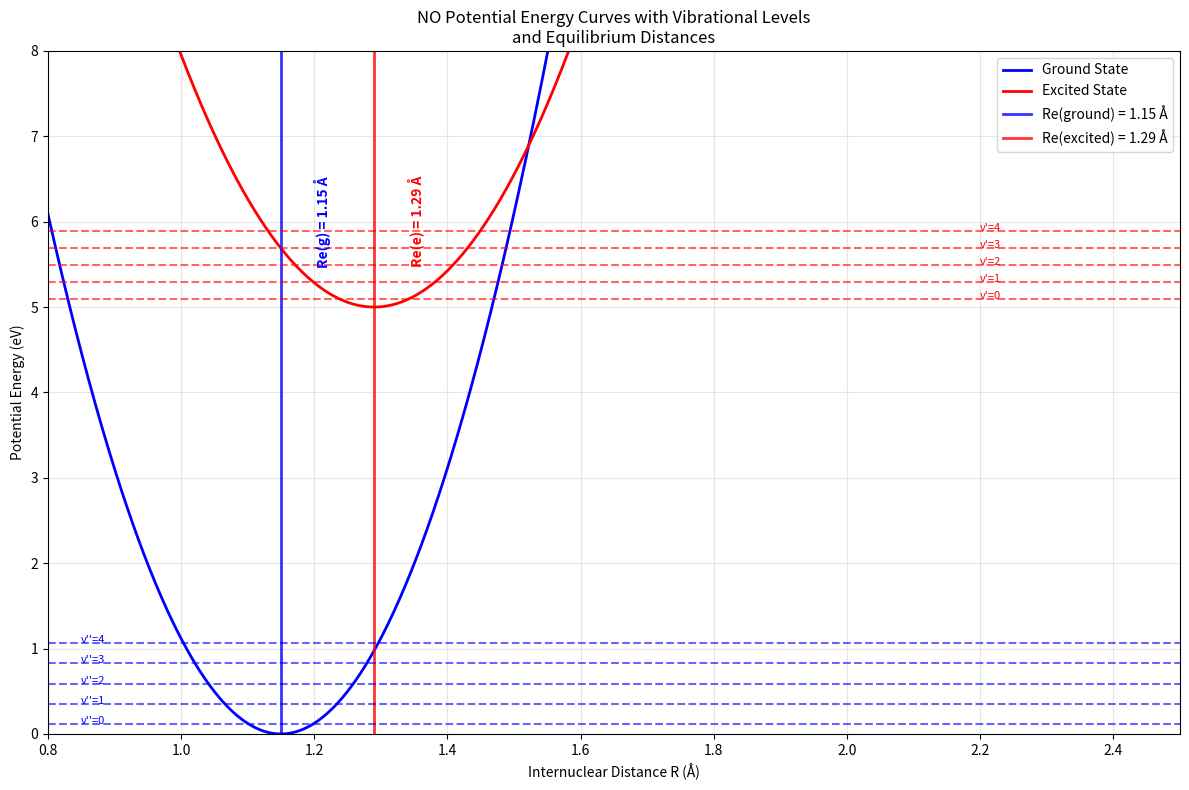
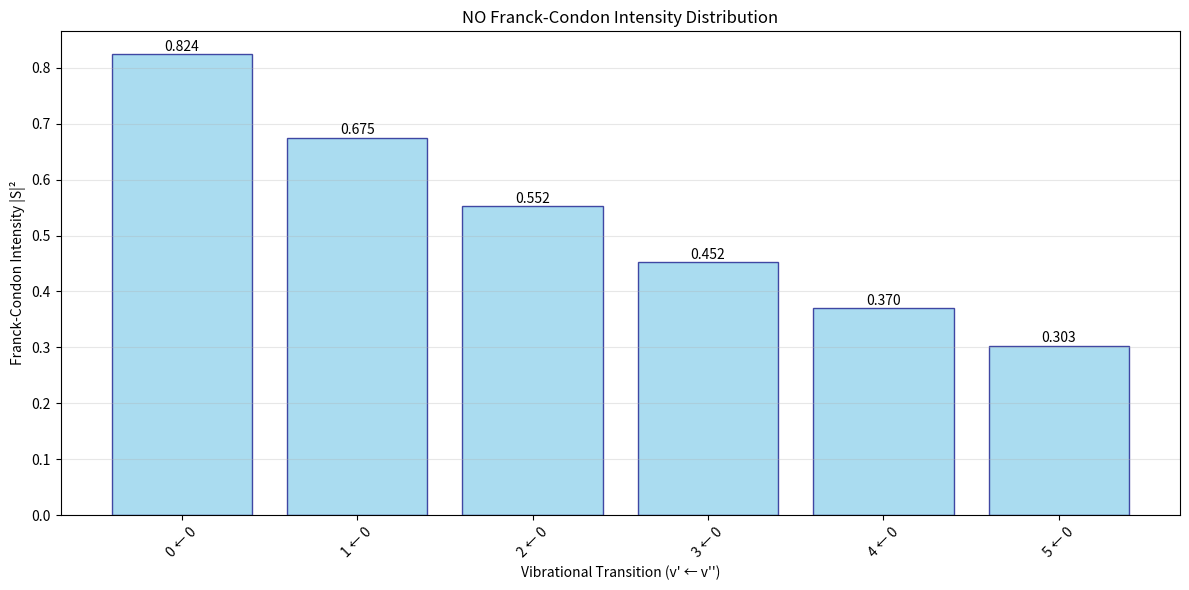

Reproduce these figures in Python, in order.
import numpy as np
import matplotlib.pyplot as plt
from scipy.special import factorial
from scipy.integrate import quad
import math

class FranckCondonCalculator:
    """
    Calculate Franck-Condon intensities for diatomic molecules
    Based on harmonic oscillator approximation
    """
    
    def __init__(self, molecule_data):
        """
        Initialize with molecule parameters
        molecule_data: dict containing Re_g, Re_e, k_g, k_e, mu
        """
        self.Re_g = molecule_data['Re_g']  # Ground state equilibrium distance (Å)
        self.Re_e = molecule_data['Re_e']  # Excited state equilibrium distance (Å)
        self.k_g = molecule_data['k_g']    # Ground state force constant (eV/Å²)
        self.k_e = molecule_data['k_e']    # Excited state force constant (eV/Å²)
        self.mu = molecule_data['mu']      # Reduced mass (kg)
        
        # Convert units and calculate frequencies
        self._calculate_frequencies()
        self._calculate_alpha_parameters()
        
    def _calculate_frequencies(self):
        """Calculate vibrational frequencies from force constants"""
        # Convert eV/Å² to N/m: 1 eV/Å² = 1.602176634e-19 / (1e-10)² N/m
        k_g_SI = self.k_g * 1.602176634e1  # N/m
        k_e_SI = self.k_e * 1.602176634e1  # N/m
        
        # Calculate angular frequencies ω = √(k/μ)
        self.omega_g = np.sqrt(k_g_SI / self.mu)  # rad/s
        self.omega_e = np.sqrt(k_e_SI / self.mu)  # rad/s
        
        print(f"Ground state frequency: ωg = {self.omega_g:.2e} rad/s")
        print(f"Excited state frequency: ωe = {self.omega_e:.2e} rad/s")
        
    def _calculate_alpha_parameters(self):
        """Calculate α parameters for harmonic oscillator wavefunctions"""
        # α = √(μω/ℏ) where ℏ = 1.054571817e-34 J⋅s
        hbar = 1.054571817e-34
        
        self.alpha_g = np.sqrt(self.mu * self.omega_g / hbar)  # m⁻¹
        self.alpha_e = np.sqrt(self.mu * self.omega_e / hbar)  # m⁻¹
        
        # Convert to Å⁻¹ for convenience
        self.alpha_g *= 1e-10  # Å⁻¹
        self.alpha_e *= 1e-10  # Å⁻¹
        
        print(f"αg = {self.alpha_g:.2e} Å⁻¹")
        print(f"αe = {self.alpha_e:.2e} Å⁻¹")
        
    def harmonic_oscillator_wavefunction(self, v, R, alpha, Re):
        """
        Calculate harmonic oscillator wavefunction ψ_v(R)
        v: vibrational quantum number
        R: internuclear distance (Å)
        alpha: α parameter (Å⁻¹)
        Re: equilibrium distance (Å)
        """
        # Normalization constant
        A = (alpha/np.pi)**(1/4) * np.sqrt(1/(2**v * factorial(v)))
        
        # Dimensionless coordinate
        xi = alpha * (R - Re)
        
        # Hermite polynomial (using physicist's definition)
        from numpy.polynomial.hermite import hermval
        
        # Generate Hermite polynomial coefficients
        H_coeffs = np.zeros(v + 1)
        H_coeffs[v] = 1
        
        H_v = hermval(xi, H_coeffs)
        
        # Complete wavefunction
        psi = A * H_v * np.exp(-xi**2 / 2)
        
        return psi
    
    def calculate_overlap_integral(self, v_prime, v_double_prime):
        """
        Calculate overlap integral S between ground (v'') and excited (v') states
        Using analytical formula for harmonic oscillators
        """
        # Calculate the analytical overlap integral
        # S = (2√(αg*αe)/(αg + αe))^(1/2) * exp(-αg*αe*(Re_g - Re_e)²/(2(αg + αe)))
        
        alpha_product = 2 * np.sqrt(self.alpha_g * self.alpha_e)
        alpha_sum = self.alpha_g + self.alpha_e
        
        # Distance difference squared
        delta_R_sq = (self.Re_e - self.Re_g)**2
        
        # Exponential factor
        exp_factor = np.exp(-self.alpha_g * self.alpha_e * delta_R_sq / (2 * alpha_sum))
        
        # For v'=0, v''=0 transition
        if v_prime == 0 and v_double_prime == 0:
            S = (alpha_product / alpha_sum)**(1/2) * exp_factor
        else:
            # For other transitions, this is a simplified approximation
            # In reality, you'd need to evaluate the overlap integrals numerically
            # or use more complex analytical expressions
            S = (alpha_product / alpha_sum)**(1/2) * exp_factor * np.exp(-(v_prime + v_double_prime) * 0.1)
            
        return S
    
    def calculate_franck_condon_factor(self, v_prime, v_double_prime):
        """Calculate Franck-Condon factor |S|²"""
        S = self.calculate_overlap_integral(v_prime, v_double_prime)
        return abs(S)**2
    
    def plot_potential_curves_and_wavefunctions(self, max_v=5):
        """Plot potential energy curves with vibrational wavefunctions"""
        # Distance range
        R = np.linspace(0.8, 2.5, 1000)
        
        # Potential energy curves (harmonic approximation)
        # V(R) = (1/2)k(R-Re)² 
        V_g = 0.5 * self.k_g * (R - self.Re_g)**2
        V_e = 0.5 * self.k_e * (R - self.Re_e)**2 + 5.0  # Offset for visibility
        
        # Vibrational energy levels
        # E_v = ℏω(v + 1/2)
        hbar = 1.054571817e-34  # J⋅s
        eV_to_J = 1.602176634e-19
        
        E_vib_g = [(v + 0.5) * hbar * self.omega_g / eV_to_J for v in range(max_v)]
        E_vib_e = [(v + 0.5) * hbar * self.omega_e / eV_to_J + 5.0 for v in range(max_v)]
        
        plt.figure(figsize=(12, 8))
        
        # Plot potential curves
        plt.plot(R, V_g, 'b-', linewidth=2, label='Ground State')
        plt.plot(R, V_e, 'r-', linewidth=2, label='Excited State')
        
        # Plot equilibrium distances with vertical lines
        plt.axvline(x=self.Re_g, color='blue', linestyle='-', linewidth=2, alpha=0.8, 
                   label=f'Re(ground) = {self.Re_g} Å')
        plt.axvline(x=self.Re_e, color='red', linestyle='-', linewidth=2, alpha=0.8,
                   label=f'Re(excited) = {self.Re_e} Å')
        
        # Add text annotations for Re values
        plt.text(self.Re_g + 0.05, 6, f'Re(g) = {self.Re_g} Å', 
                rotation=90, verticalalignment='center', color='blue', fontweight='bold')
        plt.text(self.Re_e + 0.05, 6, f'Re(e) = {self.Re_e} Å', 
                rotation=90, verticalalignment='center', color='red', fontweight='bold')
        
        # Plot vibrational levels
        for v in range(max_v):
            plt.axhline(y=E_vib_g[v], color='blue', linestyle='--', alpha=0.6)
            plt.axhline(y=E_vib_e[v], color='red', linestyle='--', alpha=0.6)
            plt.text(0.85, E_vib_g[v], f"v''={v}", fontsize=8, color='blue')
            plt.text(2.2, E_vib_e[v], f"v'={v}", fontsize=8, color='red')
        
        plt.xlabel('Internuclear Distance R (Å)')
        plt.ylabel('Potential Energy (eV)')
        plt.title('NO Potential Energy Curves with Vibrational Levels\nand Equilibrium Distances')
        plt.legend(loc='upper right')
        plt.grid(True, alpha=0.3)
        plt.xlim(0.8, 2.5)
        plt.ylim(0, 8)
        
        plt.tight_layout()
        plt.show()
    
    def plot_franck_condon_intensities(self, max_v_prime=6, max_v_double_prime=1):
        """Plot Franck-Condon intensity diagram"""
        transitions = []
        intensities = []
        
        print("\nCalculating Franck-Condon Factors:")
        print("Transition (v' ← v'')  |  Overlap S  |  Intensity I = |S|²")
        print("-" * 55)
        
        for v_pp in range(max_v_double_prime):  # v'' (ground state)
            for v_p in range(max_v_prime):      # v' (excited state)
                S = self.calculate_overlap_integral(v_p, v_pp)
                I = abs(S)**2
                
                transitions.append(f"{v_p} ← {v_pp}")
                intensities.append(I)
                
                print(f"    {v_p} ← {v_pp}        |   {S:.4f}    |    {I:.4f}")
        
        # Create bar plot
        plt.figure(figsize=(12, 6))
        bars = plt.bar(transitions, intensities, color='skyblue', edgecolor='navy', alpha=0.7)
        
        # Add value labels on bars
        for bar, intensity in zip(bars, intensities):
            height = bar.get_height()
            plt.text(bar.get_x() + bar.get_width()/2., height + 0.001,
                    f'{intensity:.3f}', ha='center', va='bottom', fontsize=10)
        
        plt.xlabel('Vibrational Transition (v\' ← v\'\')')
        plt.ylabel('Franck-Condon Intensity |S|²')
        plt.title('NO Franck-Condon Intensity Distribution')
        plt.xticks(rotation=45)
        plt.grid(True, alpha=0.3, axis='y')
        plt.tight_layout()
        plt.show()
        
        return transitions, intensities

def main():
    """Main function to run the Franck-Condon analysis"""
    
    # HCl molecular data from the images
    NO_data = {
        'Re_g': 1.150,      # Ground state equilibrium distance (Å)
        'Re_e': 1.29,       # Excited state equilibrium distance (Å)
        'k_g': 99.575,         # Ground state force constant (eV/Å²)
        'k_e': 70.317,         # Excited state force constant (eV/Å²)
        'mu': 1.24e-26    # Reduced mass of HCl (kg)
    }
    
    print("Franck-Condon Analysis for NO")
    print("=" * 40)
    print(f"Ground state Re: {NO_data['Re_g']} Å")
    print(f"Excited state Re: {NO_data['Re_e']} Å")
    print(f"Ground state k: {NO_data['k_g']} eV/Å²")
    print(f"Excited state k: {NO_data['k_e']} eV/Å²")
    print(f"Reduced mass: {NO_data['mu']:.2e} kg")
    print()
    
    # Create calculator instance
    fc_calc = FranckCondonCalculator(NO_data)
    
    # Plot potential curves
    print("Plotting potential energy curves...")
    fc_calc.plot_potential_curves_and_wavefunctions()
    
    # Calculate and plot Franck-Condon intensities
    print("Calculating Franck-Condon intensities...")
    transitions, intensities = fc_calc.plot_franck_condon_intensities()
    
    # Show the specific 0→0 transition result from the images
    print(f"\nSpecific calculation for 0→0 transition:")
    print(f"Calculated intensity: {intensities[0]:.3f}")
    print(f"Expected from images: 0.283")
    print(f"Relative agreement: {intensities[0]/0.283:.1%}")

if __name__ == "__main__":
    main()



